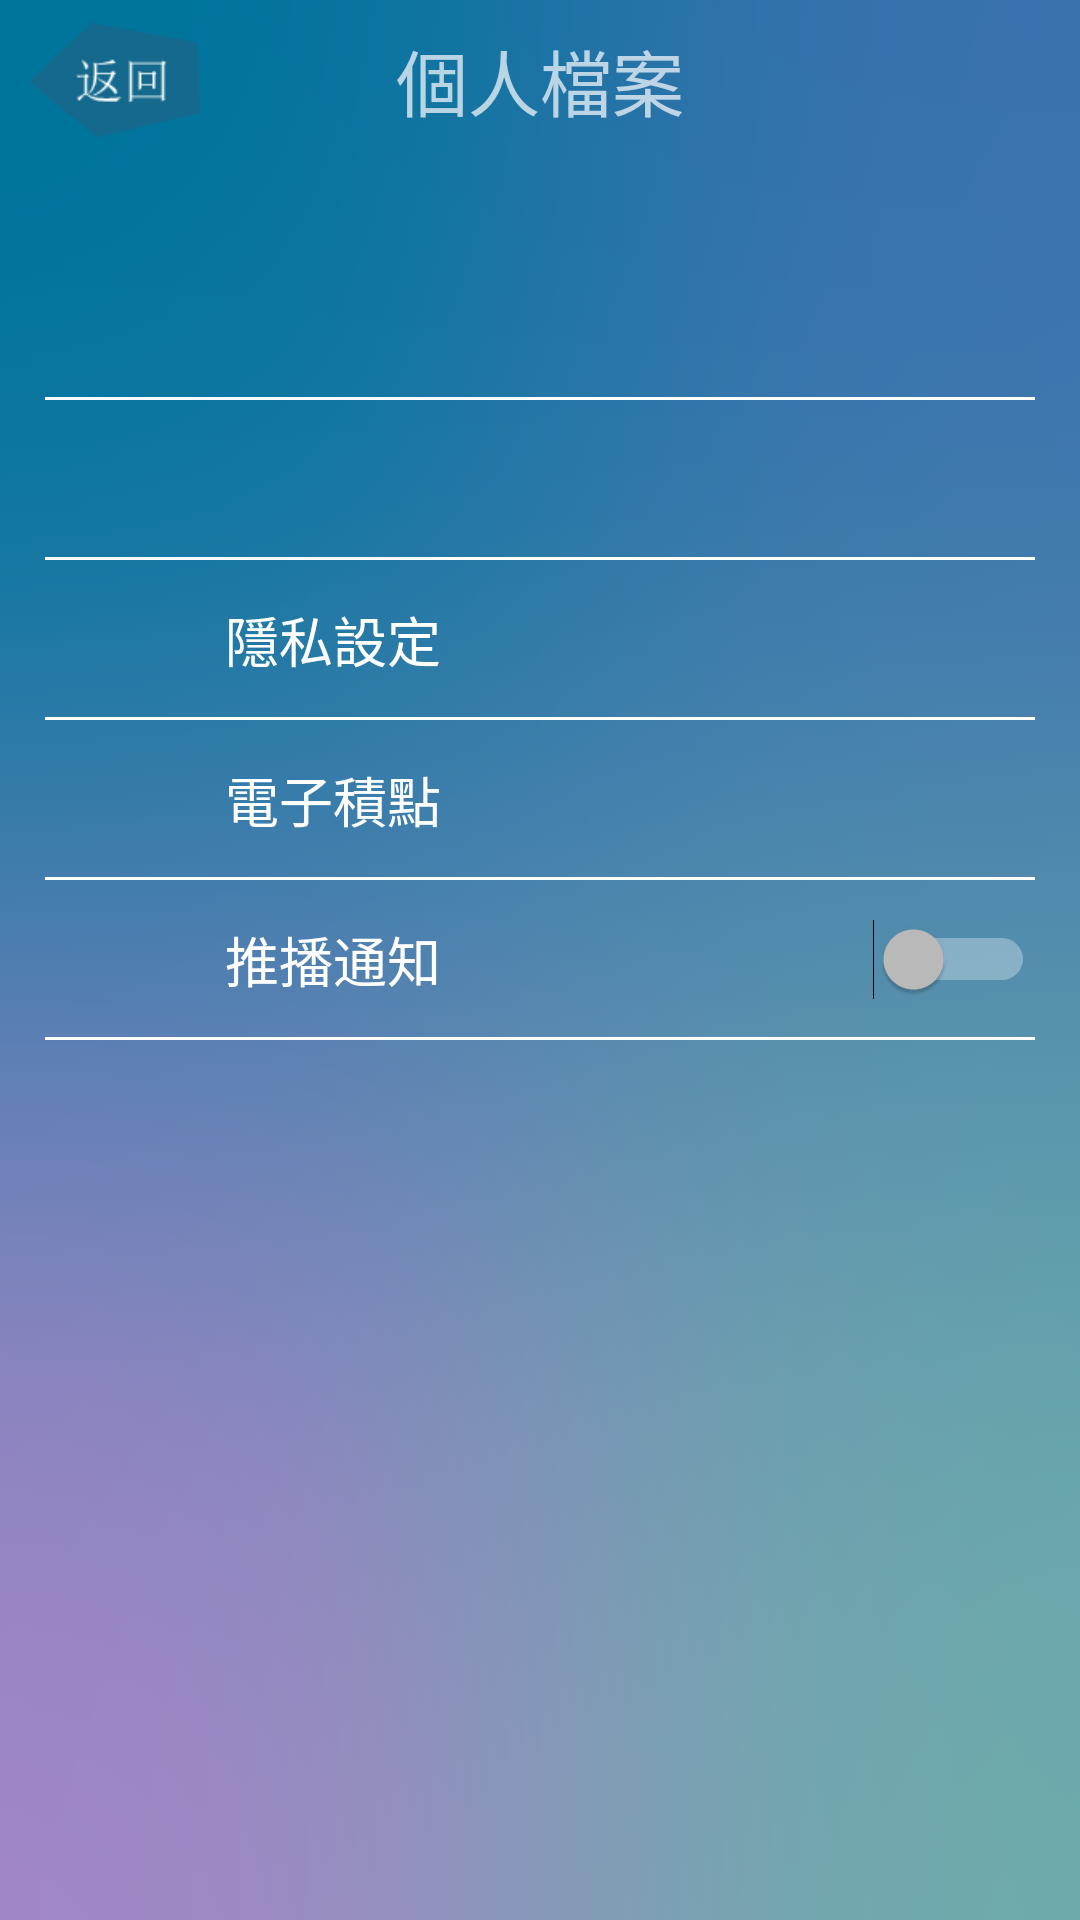

The Android layout XML behind this screen, and the referenced resources:
<!-- AndroidManifest.xml: application theme AppTheme -->
<!-- res/layout/information.xml -->
<?xml version="1.0" encoding="utf-8"?>
<android.support.constraint.ConstraintLayout xmlns:android="http://schemas.android.com/apk/res/android"
    xmlns:app="http://schemas.android.com/apk/res-auto"
    xmlns:tools="http://schemas.android.com/tools"
    android:layout_width="match_parent"
    android:layout_height="match_parent"
    tools:context="com.example.obama.venus.information"
    android:background="@drawable/login_bg">

    <LinearLayout
        android:layout_width="fill_parent"
        android:layout_height="fill_parent"
        android:orientation="vertical"
        tools:layout_editor_absoluteX="0dp"
        tools:layout_editor_absoluteY="0dp">

        <LinearLayout
            android:layout_width="match_parent"
            android:layout_height="match_parent"
            android:layout_weight="1.1"
            android:orientation="horizontal">

            <ImageButton
                android:id="@+id/imageButton15"
                android:layout_width="60dip"
                android:layout_height="50dip"
                android:layout_gravity="center"
                android:layout_marginLeft="8dip"
                android:background="@android:color/transparent"
                android:scaleType="fitCenter"
                app:srcCompat="@drawable/back" />

            <TextView
                android:id="@+id/textView17"
                android:layout_width="wrap_content"
                android:layout_height="wrap_content"
                android:layout_gravity="center"
                android:layout_weight="1.17"
                android:text="個人檔案"
                android:textAlignment="center"
                android:textSize="24sp" />

            <ImageView
                android:id="@+id/imageView"
                android:layout_width="60dip"
                android:layout_height="50dip"
                android:layout_marginRight="8dip"
                app:srcCompat="@android:color/transparent" />
        </LinearLayout>


        <LinearLayout
            android:layout_width="match_parent"
            android:layout_height="match_parent"
            android:layout_weight="1.15"
            android:orientation="horizontal"></LinearLayout>

        <LinearLayout
            android:layout_width="match_parent"
            android:layout_height="match_parent"
            android:layout_weight="1.1"
            android:orientation="horizontal">

            <LinearLayout
                android:layout_width="match_parent"
                android:layout_height="match_parent"
                android:layout_marginLeft="15dip"
                android:layout_marginRight="15dip"
                android:background="@drawable/bottom_line"
                android:orientation="horizontal">

                <ImageView
                    android:id="@+id/imageView4"
                    android:layout_width="40dip"
                    android:layout_height="40dip"
                    android:layout_gravity="center"
                    android:scaleType="fitCenter" />

                <TextView
                    android:id="@+id/textView18"
                    android:layout_width="wrap_content"
                    android:layout_height="wrap_content"
                    android:layout_gravity="center"
                    android:layout_weight="1"
                    android:paddingLeft="20dip"
                    android:text=""
                    android:textSize="20sp" />
            </LinearLayout>

        </LinearLayout>

        <LinearLayout
            android:layout_width="match_parent"
            android:layout_height="match_parent"
            android:layout_weight="1.1"
            android:orientation="horizontal">

            <LinearLayout
                android:layout_width="match_parent"
                android:layout_height="match_parent"
                android:layout_marginLeft="15dip"
                android:layout_marginRight="15dip"
                android:background="@drawable/bottom_line"
                android:orientation="horizontal">

                <ImageView
                    android:id="@+id/imageView5"
                    android:layout_width="40dip"
                    android:layout_height="40dip"
                    android:layout_gravity="center"
                    android:scaleType="fitCenter" />

                <TextView
                    android:id="@+id/textView19"
                    android:layout_width="wrap_content"
                    android:layout_height="wrap_content"
                    android:layout_gravity="center"
                    android:layout_weight="1"
                    android:paddingLeft="20dip"
                    android:text=""
                    android:textSize="16sp" />
            </LinearLayout>

        </LinearLayout>

        <LinearLayout
            android:layout_width="match_parent"
            android:layout_height="match_parent"
            android:layout_weight="1.1"
            android:orientation="horizontal">

            <RelativeLayout
                android:layout_width="match_parent"
                android:layout_height="match_parent"
                android:layout_weight="1">

                <RelativeLayout
                    android:layout_width="match_parent"
                    android:layout_height="match_parent"
                    android:layout_marginLeft="15dip"
                    android:layout_marginRight="15dip"
                    android:background="@drawable/bottom_line">

                </RelativeLayout>

                <ImageView
                    android:id="@+id/imageView6"
                    android:layout_width="40dip"
                    android:layout_height="40dip"
                    android:layout_gravity="center"
                    android:layout_marginLeft="15dip"
                    android:layout_centerVertical="true"
                    android:layout_weight="1"
                    android:scaleType="fitCenter" />

                <Button
                    android:id="@+id/button18"
                    android:layout_width="match_parent"
                    android:layout_height="match_parent"
                    android:layout_weight="1"
                    android:background="@drawable/button_selector"
                    android:paddingLeft="75dip"
                    android:text="隱私設定"
                    android:textAlignment="textStart"
                    android:textSize="18sp" />
            </RelativeLayout>

        </LinearLayout>

        <LinearLayout
            android:layout_width="match_parent"
            android:layout_height="match_parent"
            android:layout_weight="1.1"
            android:orientation="horizontal">

            <RelativeLayout
                android:layout_width="match_parent"
                android:layout_height="match_parent"
                android:layout_weight="1">

                <RelativeLayout
                    android:layout_width="match_parent"
                    android:layout_height="match_parent"
                    android:layout_marginLeft="15dip"
                    android:layout_marginRight="15dip"
                    android:background="@drawable/bottom_line">

                </RelativeLayout>

                <ImageView
                    android:id="@+id/imageView7"
                    android:layout_width="40dip"
                    android:layout_height="40dip"
                    android:layout_gravity="center"
                    android:layout_marginLeft="15dip"
                    android:layout_centerVertical="true"
                    android:layout_weight="1"
                    android:scaleType="fitCenter" />

                <Button
                    android:id="@+id/button19"
                    android:layout_width="match_parent"
                    android:layout_height="match_parent"
                    android:layout_weight="1"
                    android:background="@drawable/button_selector"
                    android:paddingLeft="75dip"
                    android:text="電子積點"
                    android:textAlignment="textStart"
                    android:textSize="18sp"
                    android:layout_alignParentTop="true"
                    android:layout_alignParentStart="true" />
            </RelativeLayout>
        </LinearLayout>



        <LinearLayout
            android:layout_width="match_parent"
            android:layout_height="match_parent"
            android:layout_weight="1.1"
            android:orientation="horizontal">

            <LinearLayout
                android:layout_width="match_parent"
                android:layout_height="match_parent"
                android:layout_marginLeft="15dip"
                android:layout_marginRight="15dip"
                android:background="@drawable/bottom_line"
                android:orientation="horizontal">

                <ImageView
                    android:id="@+id/imageView45"
                    android:layout_width="40dip"
                    android:layout_height="40dip"
                    android:layout_gravity="center"
                    android:scaleType="fitCenter" />

                <Switch
                    android:id="@+id/switch1"
                    android:layout_width="wrap_content"
                    android:layout_height="wrap_content"
                    android:layout_gravity="center"
                    android:layout_marginLeft="20dip"
                    android:layout_weight="1"
                    android:text="推播通知"
                    android:textSize="18sp" />
            </LinearLayout>
        </LinearLayout>

        <LinearLayout
            android:layout_width="match_parent"
            android:layout_height="match_parent"
            android:layout_weight="0.65"
            android:orientation="horizontal">

        </LinearLayout>
    </LinearLayout>
</android.support.constraint.ConstraintLayout>
<!-- resources referenced by this layout -->
<resources>
  <!-- drawable back: png bitmap (drawable, 7207 bytes) -->
  <!-- drawable bottom_line (drawable) -->
  <?xml version="1.0" encoding="utf-8"?>
  <layer-list xmlns:android="http://schemas.android.com/apk/res/android">
      
      <item android:top="-2dp" android:right="-2dp" android:left="-2dp">
          <shape>
              <solid android:color="@android:color/transparent"/>
              <stroke android:width="1dp" android:color="#ffffff"/>
          </shape>
      </item>
  </layer-list>
  <!-- drawable login_bg: png bitmap (drawable, 117665 bytes) -->
  <style name="AppTheme" parent="Theme.AppCompat.NoActionBar">
          
          <item name="colorPrimary">@color/colorPrimary</item>
          <item name="colorPrimaryDark">@color/colorPrimaryDark</item>
          <item name="colorAccent">@color/colorAccent</item>
      </style>
  <!-- not gathered from this repository: default colours our renderer supplied (Android Studio template values) -->
  <color name="colorPrimary">#FF6200EE</color>
  <color name="colorPrimaryDark">#FF3700B3</color>
  <color name="colorAccent">#FF03DAC5</color>
</resources>
